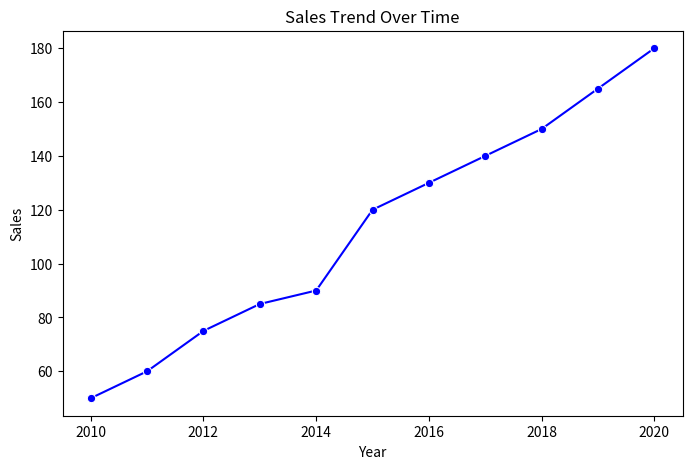

Reproduce this figure in Python.
import seaborn as sns
import matplotlib.pyplot as plt
import numpy as np
import pandas as pd

# Creating Sample Time-Series Data
df = pd.DataFrame({
    'Year': range(2010, 2021),
    'Sales': [50, 60, 75, 85, 90, 120, 130, 140, 150, 165, 180]
})

# **Line Chart**
plt.figure(figsize=(8, 5))
sns.lineplot(x="Year", y="Sales", data=df, marker="o", color="b")
plt.title("Sales Trend Over Time")
plt.xlabel("Year")
plt.ylabel("Sales")
plt.show()
